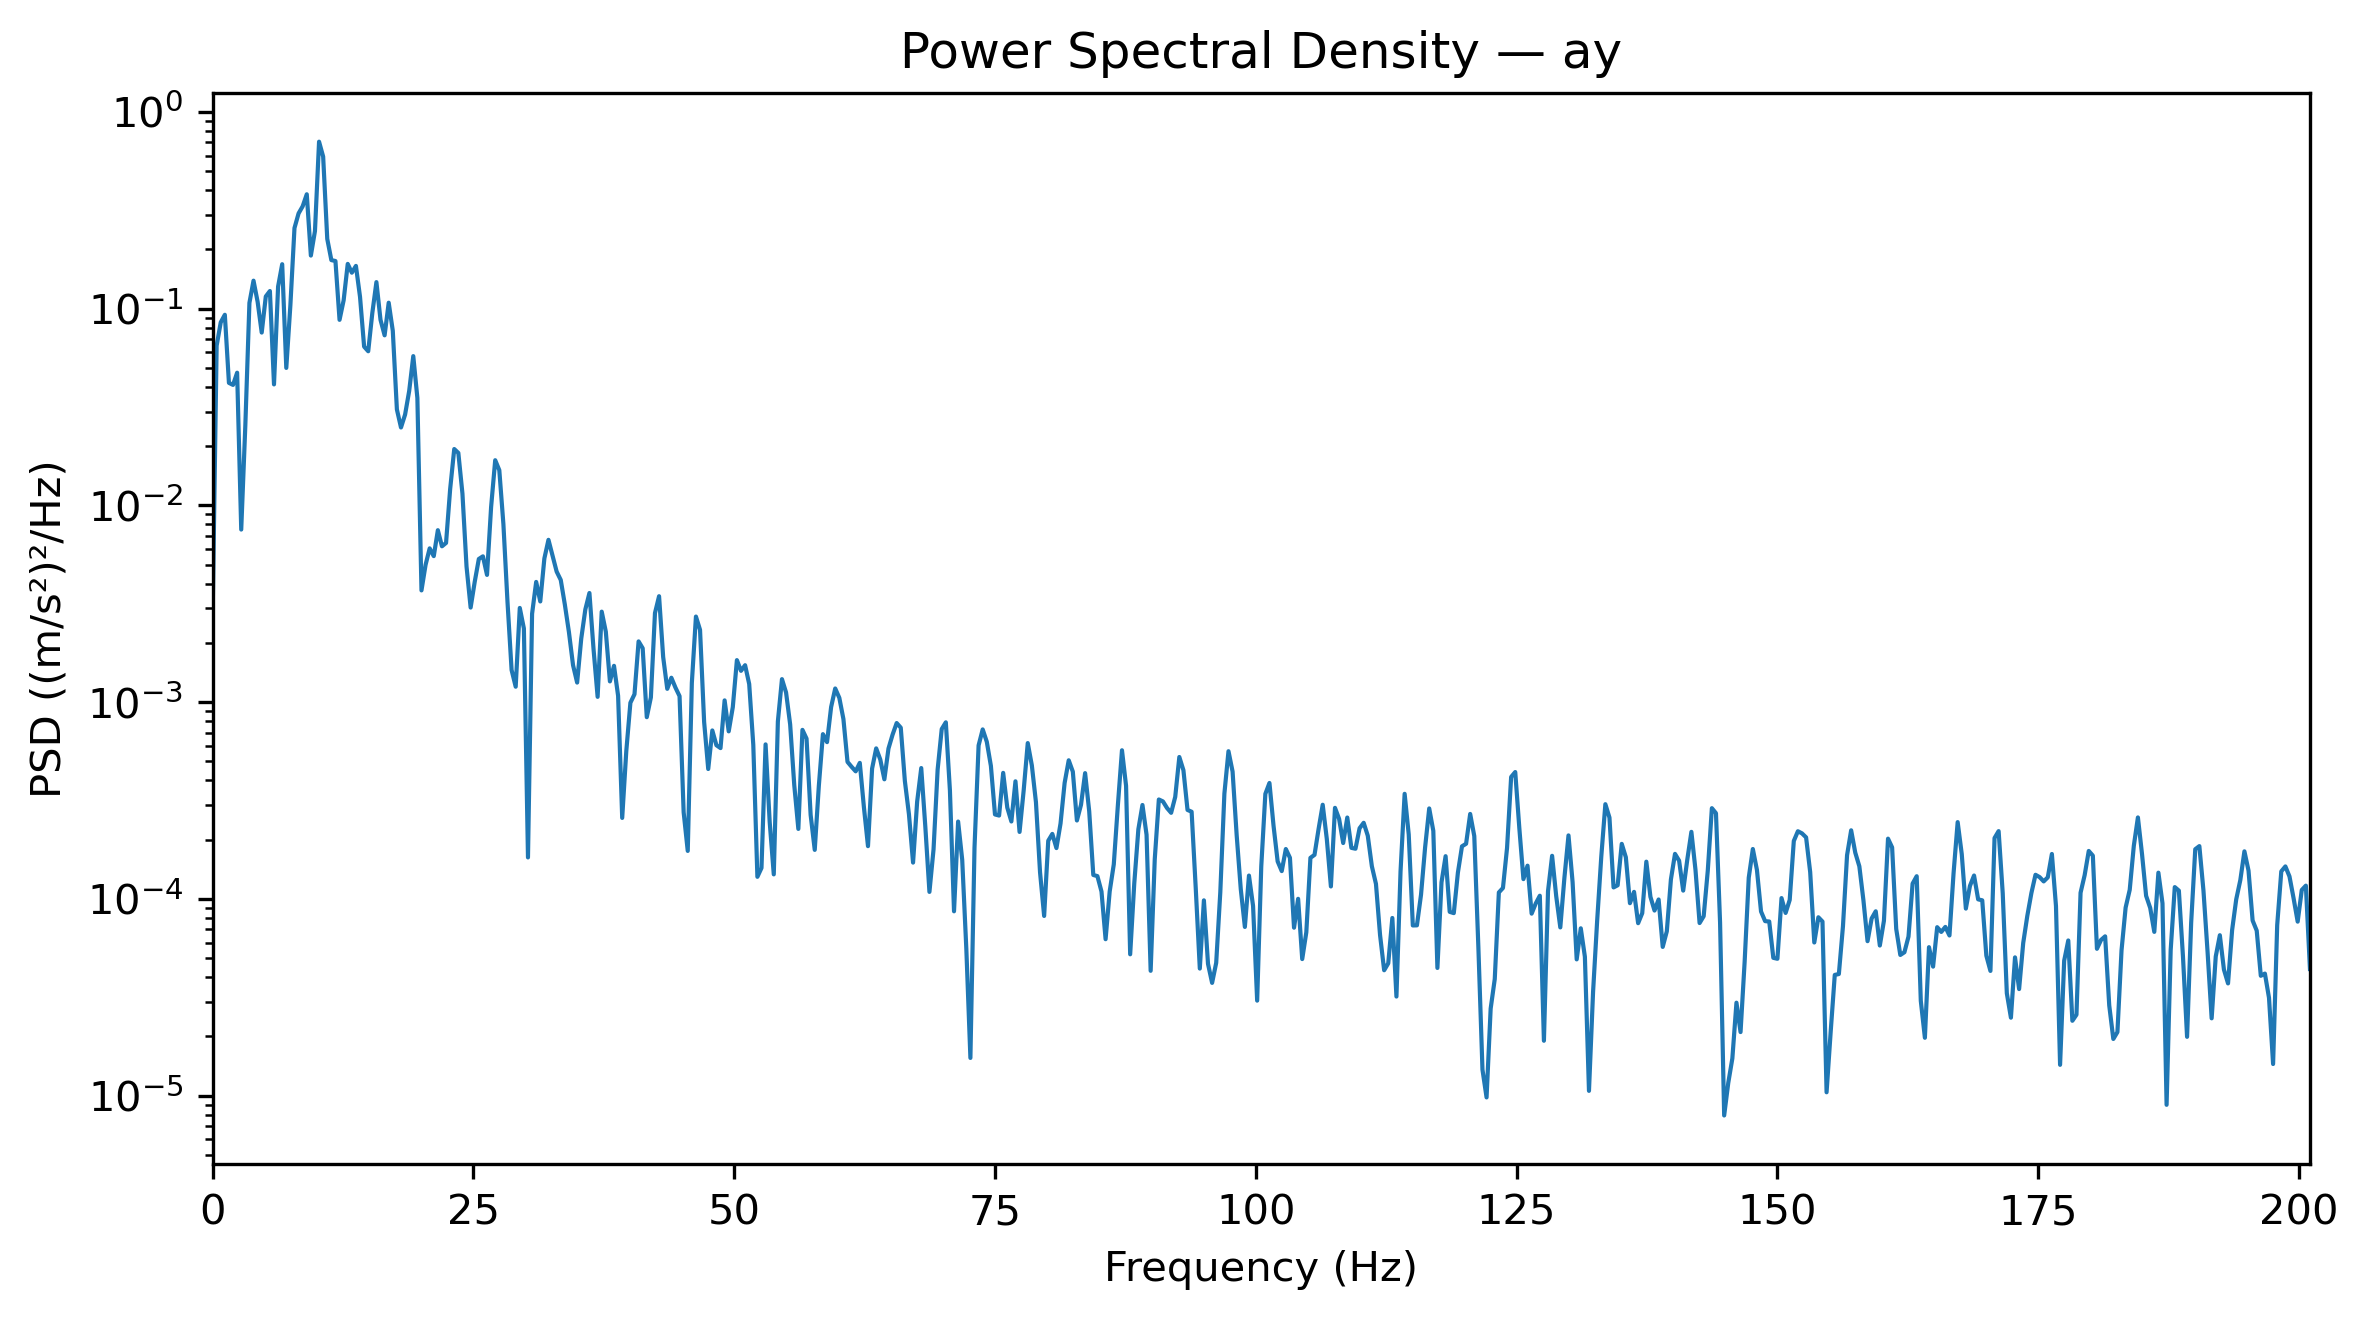

Values plotted in this chart, from the file beside it:
Frequency_Hz, PSD_(m_s2)^2_per_Hz
0.0, 0.002575
0.3927, 0.06485
0.7854, 0.08524
1.178, 0.09312
1.571, 0.04196
1.963, 0.04098
2.356, 0.04727
2.749, 0.007538
3.141, 0.02542
3.534, 0.107
3.927, 0.1388
4.319, 0.1085
4.712, 0.07562
5.105, 0.1154
5.497, 0.123
5.89, 0.04122
6.283, 0.1295
6.675, 0.1683
7.068, 0.05
7.461, 0.1042
7.854, 0.2569
8.246, 0.305
8.639, 0.3316
9.032, 0.3815
9.424, 0.1862
9.817, 0.2481
10.21, 0.706
10.6, 0.593
10.99, 0.2264
11.39, 0.1766
11.78, 0.1747
12.17, 0.08776
12.57, 0.1103
12.96, 0.1689
13.35, 0.1524
13.74, 0.165
14.14, 0.1148
14.53, 0.06413
14.92, 0.06076
15.31, 0.09502
15.71, 0.1365
16.1, 0.0878
16.49, 0.07321
16.89, 0.1072
17.28, 0.07714
17.67, 0.03075
18.06, 0.02489
18.46, 0.02895
18.85, 0.03818
19.24, 0.05739
19.63, 0.03516
20.03, 0.003698
20.42, 0.004987
20.81, 0.006049
21.2, 0.005524
21.6, 0.007482
21.99, 0.006196
22.38, 0.006446
22.78, 0.0121
23.17, 0.01934
... 453 more rows
